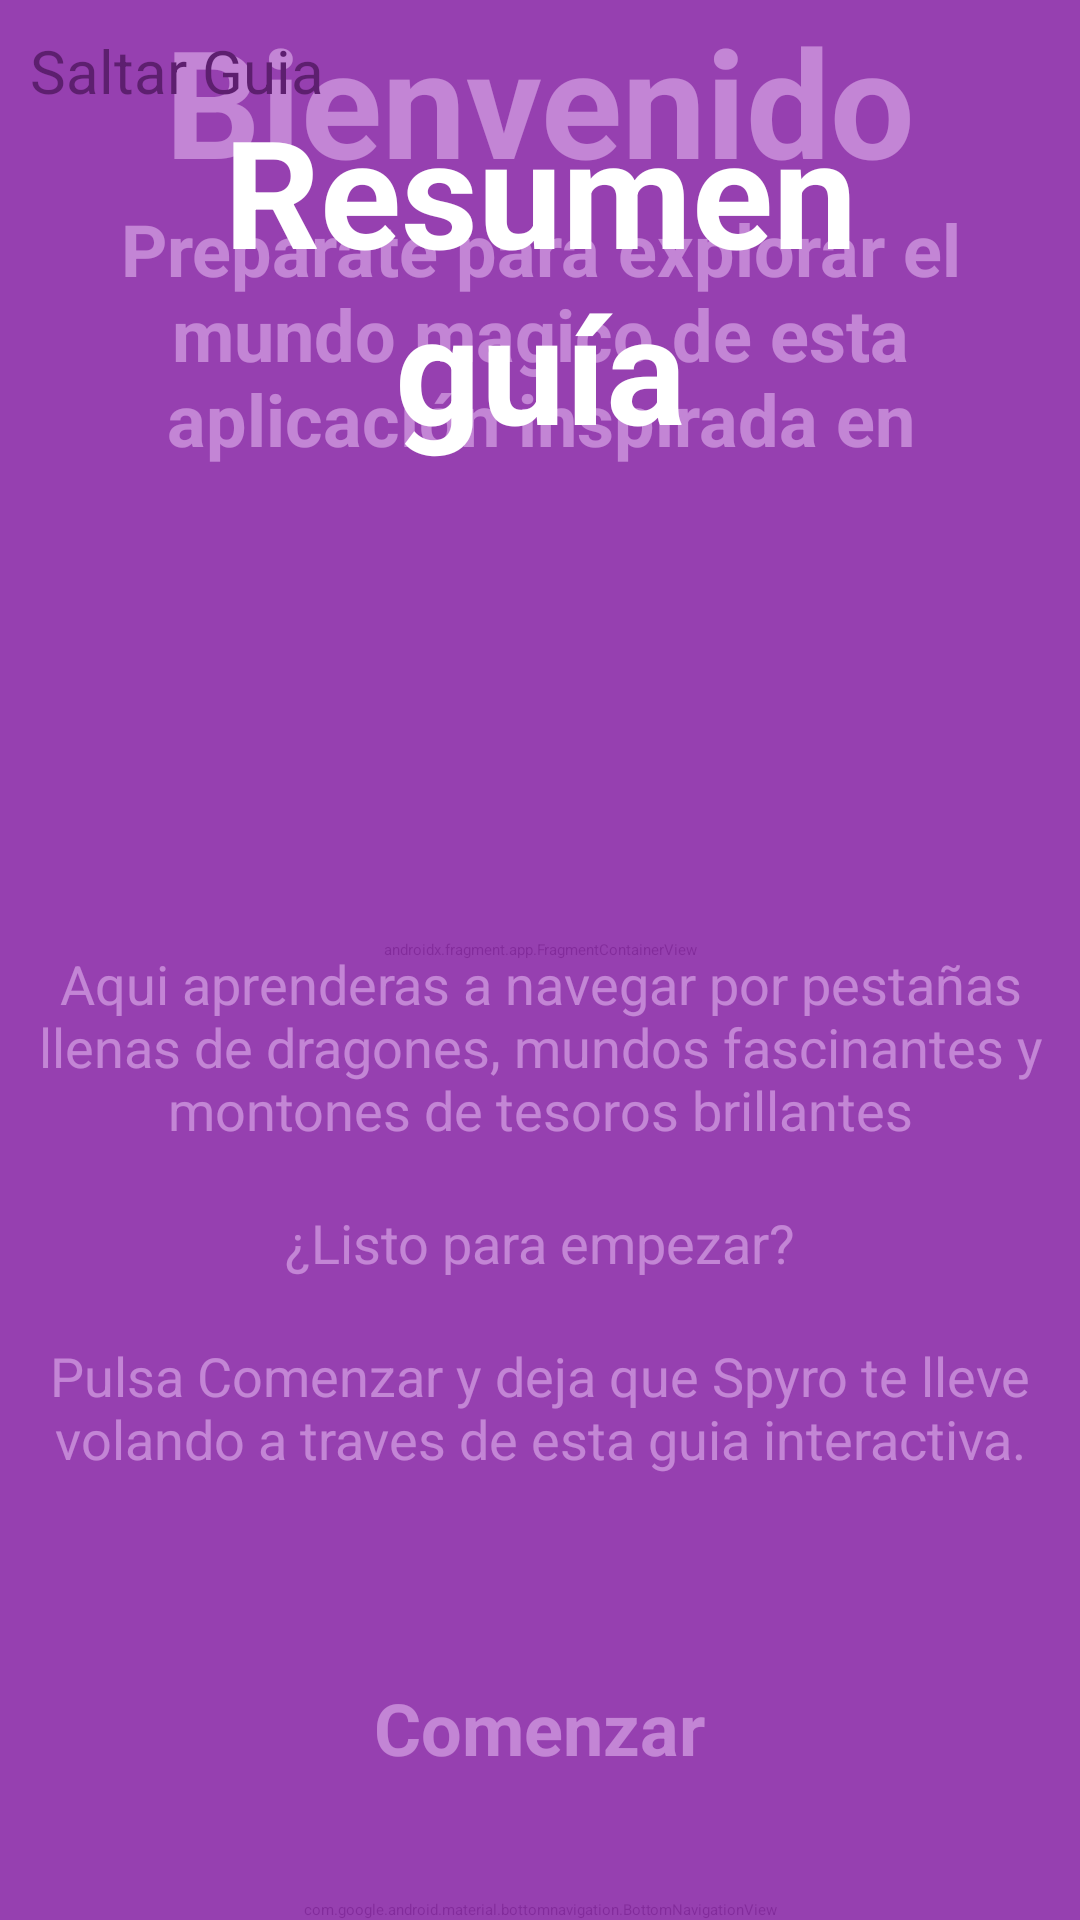

Reconstruct the res/layout file that produces this screen, plus the resources it refers to.
<!-- AndroidManifest.xml: application theme Theme.SpyroTheDragon -->
<!-- res/layout/activity_main.xml -->
<?xml version="1.0" encoding="utf-8"?>
<FrameLayout
    xmlns:android="http://schemas.android.com/apk/res/android"
    xmlns:app="http://schemas.android.com/apk/res-auto"
    android:layout_width="match_parent"
    android:layout_height="match_parent"
    android:focusable="true"
    android:clickable="true">
<androidx.constraintlayout.widget.ConstraintLayout
    android:layout_width="match_parent"
    android:layout_height="match_parent">

    
    <androidx.fragment.app.FragmentContainerView
        android:id="@+id/navHostFragment"
        android:name="androidx.navigation.fragment.NavHostFragment"
        android:layout_width="0dp"
        android:layout_height="0dp"
        app:defaultNavHost="true"
        app:layout_constraintBottom_toTopOf="@id/navView"
        app:layout_constraintEnd_toEndOf="parent"
        app:layout_constraintStart_toStartOf="parent"
        app:layout_constraintTop_toTopOf="parent"
        app:navGraph="@navigation/nav_graph" />

    
    <com.google.android.material.bottomnavigation.BottomNavigationView
        android:id="@+id/navView"
        android:layout_width="0dp"
        android:layout_height="wrap_content"
        app:layout_constraintBottom_toBottomOf="parent"
        app:layout_constraintEnd_toEndOf="parent"
        app:layout_constraintStart_toStartOf="parent"
        app:menu="@menu/bottom_nav_menu" />

</androidx.constraintlayout.widget.ConstraintLayout>
    <include
        android:id="@+id/includeLayoutGuide"
        layout="@layout/guide"
        />
    <include
        android:id="@+id/includeLayoutGuideStep"
        layout="@layout/guide_step"
        />
    <include
        android:id="@+id/includeLayoutResumen"
        layout="@layout/resumen_guia"/>
</FrameLayout>
<!-- res/layout/guide.xml (included above) -->
<?xml version="1.0" encoding="utf-8"?>
<LinearLayout xmlns:android="http://schemas.android.com/apk/res/android"
    xmlns:app="http://schemas.android.com/apk/res-auto"
    android:layout_width="match_parent"
    android:layout_height="match_parent"
    android:orientation="vertical"
    android:clickable="true"
    android:focusable="true"
    android:background="@color/purple_transparent"
    android:gravity="center"
    >



    <TextView
        android:id="@+id/Bienvenido"
        android:layout_width="match_parent"
        android:layout_height="wrap_content"
        android:text="@string/Welcome"
        style="@style/TituloGuia"
        />

    <TextView
        android:id="@+id/guiaText"
        android:layout_width="match_parent"
        android:layout_height="wrap_content"
        android:text="@string/guide_first"
        android:textColor="@color/white"
        style="@style/TextoTitulo"
        android:paddingBottom="10dp"/>

    <ImageView
        android:id="@+id/imageView2"
        android:layout_width="180dp"
        android:layout_height="150dp"
        app:srcCompat="@drawable/spyro_logo"
        android:paddingBottom="15dp"
        />

    <TextView
        android:id="@+id/textView3"
        android:layout_width="match_parent"
        android:layout_height="wrap_content"
        android:text="@string/guide_second"
        android:paddingBottom="20dp"
        style="@style/TextoNormal"/>

    <TextView
        android:id="@+id/textView4"
        android:layout_width="match_parent"
        android:layout_height="wrap_content"
        android:text="@string/guide_there"
        android:paddingBottom="20dp"
        style="@style/TextoNormal"
        />

    <TextView
        android:id="@+id/textView5"
        android:layout_width="match_parent"
        android:layout_height="wrap_content"
        android:text="@string/guide_four"
        android:paddingBottom="20dp"
        style="@style/TextoNormal"
        />
<FrameLayout
    android:layout_width="wrap_content"
    android:layout_height="wrap_content"
    >

    <ImageView
        android:id="@+id/imageView"
        android:layout_width="263dp"
        android:layout_height="163dp"
        app:srcCompat="@drawable/gems" />

    <TextView
        android:id="@+id/button_comenzar"
        android:layout_width="wrap_content"
        android:layout_height="wrap_content"
        android:text="@string/Begin"
        android:textAlignment="center"
        android:layout_gravity="center"
        style="@style/TextoTitulo"
        android:clickable="true"
        android:focusable="true"
/>
</FrameLayout>

    <TextView
        android:id="@+id/saltar_guia_start"
        android:layout_width="match_parent"
        android:layout_height="wrap_content"
        android:text="@string/jump_guide"
        android:clickable="true"
        android:textAlignment="textEnd"
        style="@style/TextoNormal"
        />


</LinearLayout>
<!-- res/layout/guide_step.xml (included above) -->
<?xml version="1.0" encoding="utf-8"?>
<LinearLayout  xmlns:android="http://schemas.android.com/apk/res/android"
    xmlns:app="http://schemas.android.com/apk/res-auto"
    android:layout_width="match_parent"
    android:layout_height="match_parent"
    android:gravity="bottom|center"
    android:clickable="true"
    android:focusable="true"
    android:orientation="vertical">

    <TextView
        android:id="@+id/saltar_guia"
        android:layout_width="wrap_content"
        android:layout_height="wrap_content"
        android:text="@string/jump_guide"
        android:layout_margin="10dp"
        android:layout_gravity="start"
        android:textSize="20sp"
        />


    <FrameLayout
        android:layout_width="match_parent"
        android:layout_height="0dp"
        android:layout_weight="1"

        >
    <TextView
        android:id="@+id/text_step1"
        android:layout_width="250dp"
        android:layout_height="wrap_content"
        android:text="@string/guide_step_1"
        android:background="@drawable/fond_text"
        style="@style/TextoNormal"
        android:layout_gravity="center"

        android:alpha="0"
        />
        <TextView
            android:id="@+id/text_step4"
            android:layout_width="250dp"
            android:layout_height="wrap_content"
            android:text="@string/guide_step_4"
            android:background="@drawable/fond_text"
            style="@style/TextoNormal"
            android:alpha="0"
            android:layout_gravity="center"

            />

    <TextView
        android:id="@+id/text_step2"
        android:layout_width="250dp"
        android:layout_height="wrap_content"
        android:text="@string/guide_step_2"
        android:background="@drawable/fond_text"
        style="@style/TextoNormal"

        android:alpha="0"
        android:layout_gravity="center"

        />
    <TextView
        android:id="@+id/text_step3"
        android:layout_width="250dp"
        android:layout_height="wrap_content"
        android:text="@string/guide_step_3"
        android:background="@drawable/fond_text"
        style="@style/TextoNormal"

        android:alpha="0"
        android:layout_gravity="center"

        />
    </FrameLayout>
        <ImageView
            android:id="@+id/circulo_selector"
            android:layout_width="wrap_content"
            android:layout_height="wrap_content"
            android:alpha="0"
            app:srcCompat="@drawable/circulo_selector"
            android:layout_gravity="center"

            />

</LinearLayout>
<!-- res/layout/resumen_guia.xml (included above) -->
<?xml version="1.0" encoding="utf-8"?>
<LinearLayout xmlns:android="http://schemas.android.com/apk/res/android"
    xmlns:app="http://schemas.android.com/apk/res-auto"
    android:orientation="vertical"
    android:layout_width="match_parent"
    android:layout_height="match_parent"
    android:padding="30dp"
    android:background="@color/purple_transparent">

    <TextView
        android:id="@+id/titulo_resumen"
        android:layout_width="wrap_content"
        android:layout_height="wrap_content"
        android:text="@string/titulo_resumen"
        style="@style/TituloGuia"
 />
    <LinearLayout
        android:id="@+id/contenedor_item"
        android:layout_width="wrap_content"
        android:layout_height="match_parent"
        android:orientation="vertical"
        android:gravity="center"
        android:layout_margin="8dp">

    <LinearLayout
        android:id="@+id/fila_personajes"
        android:layout_width="wrap_content"
        android:layout_height="wrap_content"
        android:orientation="horizontal"
        android:gravity="center_vertical"
        android:alpha="0"
        android:layout_margin="20dp">

        <TextView
            android:id="@+id/personajes_visto"
            android:layout_width="wrap_content"
            android:layout_height="wrap_content"
            android:text="@string/person"
            style="@style/TextoNormal"
            android:padding="12dp"
            />

        <ImageView
            android:id="@+id/check_personajes"
            android:layout_width="30dp"
            android:layout_height="30dp"
            app:srcCompat="@drawable/check" />
    </LinearLayout>

    <LinearLayout
        android:id="@+id/fila_mundos"
        android:layout_width="wrap_content"
        android:layout_height="wrap_content"
        android:orientation="horizontal"
        android:gravity="center_vertical"
        android:alpha="0"
        android:layout_margin="20dp">

        <TextView
            android:id="@+id/mundo_visto"
            android:layout_width="wrap_content"
            android:layout_height="wrap_content"
            android:text="@string/worlds"
            style="@style/TextoNormal"

            android:padding="12dp" />

        <ImageView
            android:id="@+id/check_mundos"
            android:layout_width="30dp"
            android:layout_height="30dp"
            app:srcCompat="@drawable/check" />
    </LinearLayout>

    <LinearLayout
        android:id="@+id/fila_colecciones"
        android:layout_width="wrap_content"
        android:layout_height="wrap_content"
        android:orientation="horizontal"
        android:gravity="center_vertical"
        android:alpha="0"
        android:layout_margin="20dp">

        <TextView
            android:id="@+id/collecciones_visto"
            android:layout_width="wrap_content"
            android:layout_height="wrap_content"
            android:text="@string/collectibles"
            style="@style/TextoNormal"
            android:padding="12dp" />

        <ImageView
            android:id="@+id/check_colecciones"
            android:layout_width="30dp"
            android:layout_height="30dp"
            app:srcCompat="@drawable/check" />
    </LinearLayout>

    <LinearLayout
        android:id="@+id/fila_info"
        android:layout_width="wrap_content"
        android:layout_height="wrap_content"
        android:orientation="horizontal"
        android:gravity="center_vertical"
        android:alpha="0"
        android:layout_margin="20dp">

        <TextView
            android:id="@+id/info_visto"
            android:layout_width="wrap_content"
            android:layout_height="wrap_content"
            android:text="@string/inf"
            style="@style/TextoNormal"
            android:padding="12dp" />

        <ImageView
            android:id="@+id/check_info"
            android:layout_width="30dp"
            android:layout_height="30dp"
            app:srcCompat="@drawable/check" />
    </LinearLayout>

    <Button
        android:id="@+id/button"
        android:layout_width="wrap_content"
        android:layout_height="wrap_content"
        android:text="@string/Begin"
        android:layout_gravity="center"
        android:layout_margin="60dp"
        style="@style/TextoNormal"

        android:alpha="0" />
    </LinearLayout>

</LinearLayout>
<!-- resources referenced by this layout -->
<resources>
  <color name="purple_transparent">#999c35ba</color>
  <color name="white">#ffffff</color>
  <!-- drawable check: png bitmap (drawable, 458384 bytes) -->
  <!-- drawable circulo_selector (drawable) -->
  <?xml version="1.0" encoding="utf-8"?>
  <shape xmlns:android="http://schemas.android.com/apk/res/android"
      android:shape="oval">
      <size android:height="200dp"
          android:width="200dp"/>
      <stroke android:width="60dp"
          android:color="@color/purple"/>
  
  </shape>
  <!-- drawable fond_text (drawable) -->
  <?xml version="1.0" encoding="utf-8"?>
  <shape xmlns:android="http://schemas.android.com/apk/res/android"
      android:shape="oval">
      <size android:width="200dp"
          android:height="200dp"/>
      <solid android:color="@color/purple"/>
  
  </shape>
  <!-- drawable gems: png bitmap (drawable, 24798 bytes) -->
  <!-- drawable spyro_logo: png bitmap (drawable, 96330 bytes) -->
  <string name="Begin">Comenzar</string>
  <string name="Welcome">Bienvenido</string>
  <string name="collectibles">Coleccionables</string>
  <string name="guide_first">Preparate para explorar el mundo magico de esta aplicación inspirada en</string>
  <string name="guide_four">Pulsa Comenzar y deja que Spyro te lleve volando a traves de esta guia interactiva.</string>
  <string name="guide_second">Aqui aprenderas a navegar por pestañas llenas de dragones, mundos fascinantes y montones de tesoros brillantes</string>
  <string name="guide_step_1">Aqui podras explorar a todos los personajes del mundo de Spyro</string>
  <string name="guide_step_2">En esta seccion aparecen los mundos de este juego.</string>
  <string name="guide_step_3">Aqui aparecen todas las coleccines disponibles para este juego.</string>
  <string name="guide_step_4">Informacion sobre la App</string>
  <string name="guide_there">¿Listo para empezar?</string>
  <string name="inf">Información</string>
  <string name="jump_guide">Saltar Guia</string>
  <string name="person">Personajes</string>
  <string name="titulo_resumen">Resumen guía</string>
  <string name="worlds">Mundos</string>
  <style name="TextoNormal">
          <item name="android:textColor">@android:color/white</item>
          <item name="android:textSize">18sp</item>
          <item name="android:gravity">center</item>
  
      </style>
  <style name="TextoTitulo">
          <item name="android:textColor">@android:color/white</item>
          <item name="android:textSize">24sp</item>
          <item name="android:textStyle">bold</item>
          <item name="android:gravity">center</item>
  
      </style>
  <style name="TituloGuia">
          <item name="android:textColor">@android:color/white</item>
          <item name="android:textSize">50sp</item>
          <item name="android:textStyle">bold</item>
          <item name="android:gravity">center</item>
  
      </style>
  <color name="purple">#9c35ba</color>
</resources>
